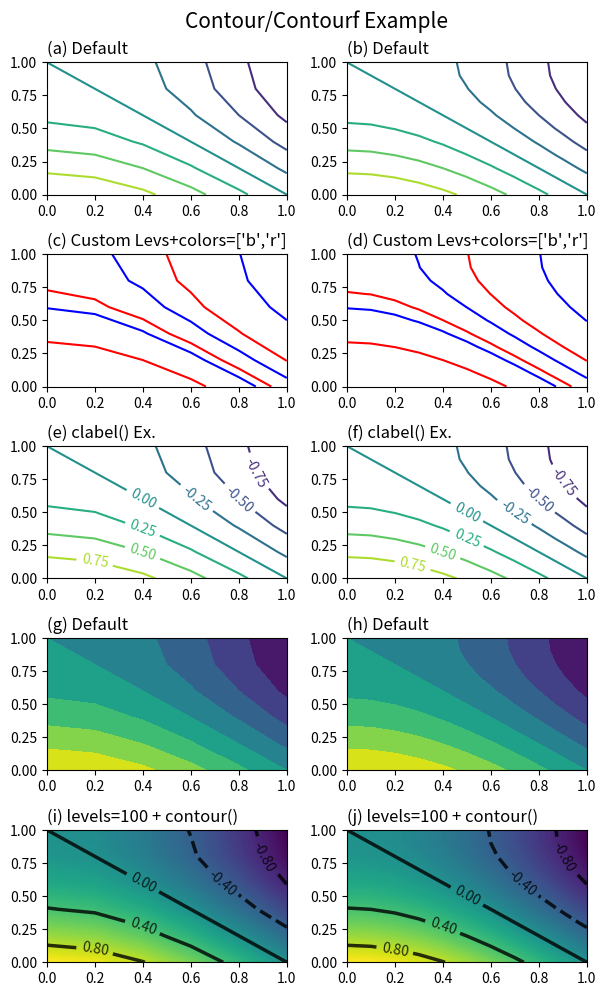

The script that saved this image: (Note: this script raises an exception after producing the figure.)
'''
Matplotlib Basic_Lv2: 6. "contour" and "contourf" for 2D array
: Display 2d array with contour() and contourf()

[redacted]

---
Reference:
https://matplotlib.org/stable/api/_as_gen/matplotlib.axes.Axes.contour.html
https://matplotlib.org/stable/api/_as_gen/matplotlib.axes.Axes.contourf.html
https://matplotlib.org/stable/api/contour_api.html#matplotlib.contour.ContourLabeler.clabel
'''
import numpy as np
import matplotlib.pyplot as plt

###--- Synthesizing data to be plotted ---###
x = y = np.linspace(0,1,6)  # For 5x5 array
X,Y = np.meshgrid(x,y)
Z = np.cos(np.pi/2*X)-np.sin(np.pi/2*Y)

x2 = y2 = np.linspace(0,1,11)  # For 10x10 array
X2,Y2 = np.meshgrid(x2,y2)
Z2 = np.cos(np.pi/2*X2)-np.sin(np.pi/2*Y2)

data= [(X,Y,Z), (x2,y2,Z2),]

###---

abc='abcdefghijklmn'
###--- Plotting Start ---###

##-- Page Setup --##
fig = plt.figure()
fig.set_size_inches(6,10)    # Physical page size in inches, (lx,ly)
fig.subplots_adjust(left=0.05,right=0.95,bottom=0.05,top=0.95,wspace=0.25,hspace=0.45)

##-- Title for the page --##
suptit="Contour/Contourf Example"
fig.suptitle(suptit,fontsize=15,y=0.98,va='bottom')  #,ha='left',x=0.,y=0.98,stretch='semi-condensed')

## Settings for contour()
panel_names1= ['Default',"Custom Levs+colors=['b','r']",'clabel() Ex.']
prop_settings1= [dict(),dict(levels=[-0.7,-0.3,-0.1,0.1,0.2,0.5],colors=['b','r']),dict()]

## Settings for contourf()
panel_names2= ["Default","levels=100 + contour()"]
prop_settings2= [dict(),dict(levels=100)]


nrow, ncol= 5,2
for j,XYZ in enumerate(data):
    X,Y,Z= XYZ
    pn= j+1
    for i,(tit,props) in enumerate(zip(panel_names1,prop_settings1)):
        ax1= fig.add_subplot(nrow,ncol,pn)
        pic1= ax1.contour(X,Y,Z,**props)
        subtit='({}) {}'.format(abc[pn-1],tit)
        ax1.set_title(subtit,fontsize=12,x=0.,ha='left')
        pn+=2
        if 'clabel' in tit:
            ax1.clabel(pic1,fmt='%.2f')

    for i,(tit,props) in enumerate(zip(panel_names2,prop_settings2)):
        ax2= fig.add_subplot(nrow,ncol,pn)
        pic2= ax2.contourf(X,Y,Z,**props)
        subtit='({}) {}'.format(abc[pn-1],tit)
        ax2.set_title(subtit,fontsize=12,x=0.,ha='left')
        pn+=2
        if 'contour' in tit:
            pic3=ax2.contour(X,Y,Z,levels=5,colors='k',linewidths=2.5,alpha=0.8)
            ax2.clabel(pic3,fmt='%.2f')
#plt.colorbar(pic1)
##-- Seeing or Saving Pic --##

#- If want to save to file
outdir = "../Pics/"
outfnm = outdir+"N06_2D_contour+contourf_ex1.png"
print(outfnm)
#fig.savefig(outfnm,dpi=100)   # dpi: pixels per inch
fig.savefig(outfnm,dpi=100,bbox_inches='tight')   # dpi: pixels per inch
# Defalut: facecolor='w', edgecolor='w', transparent=False

#- If want to see on screen -#
plt.show()
